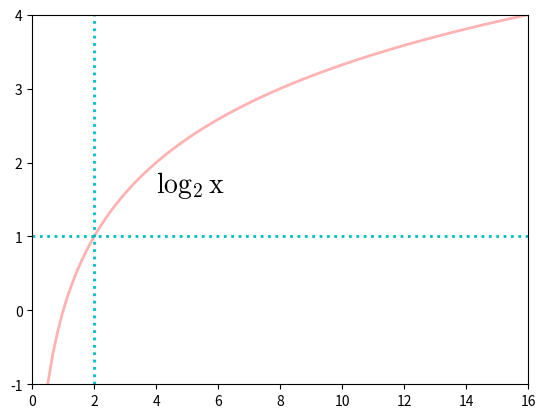

The script that saved this image:
import matplotlib as mpl
import numpy as np

import matplotlib.pyplot as plt
import math

mpl.rc("mathtext", **{"fontset":"cm", "it":"italic", "rm":"times"})

# set sample data
x = np.linspace(0.5, 16, 100)
y = np.array([math.log(value, 2) for value in x])

plt.plot(x, y, ls="-", lw=2, color="r", alpha=0.3)
plt.text(4.0, 1.6, r"$\mathrm{\log_{2}{x}}$", fontsize=20)
plt.axhline(y=1, ls=":", lw=2, color='c')
plt.axvline(x=2, ls=":", lw=2, color='c')

plt.xlim(0, 16)
plt.xticks(np.arange(0.0, 16.1, 2.0))
plt.ylim(-1.0, 4.0)
plt.yticks(np.arange(-1.0, 4.1))

plt.show()